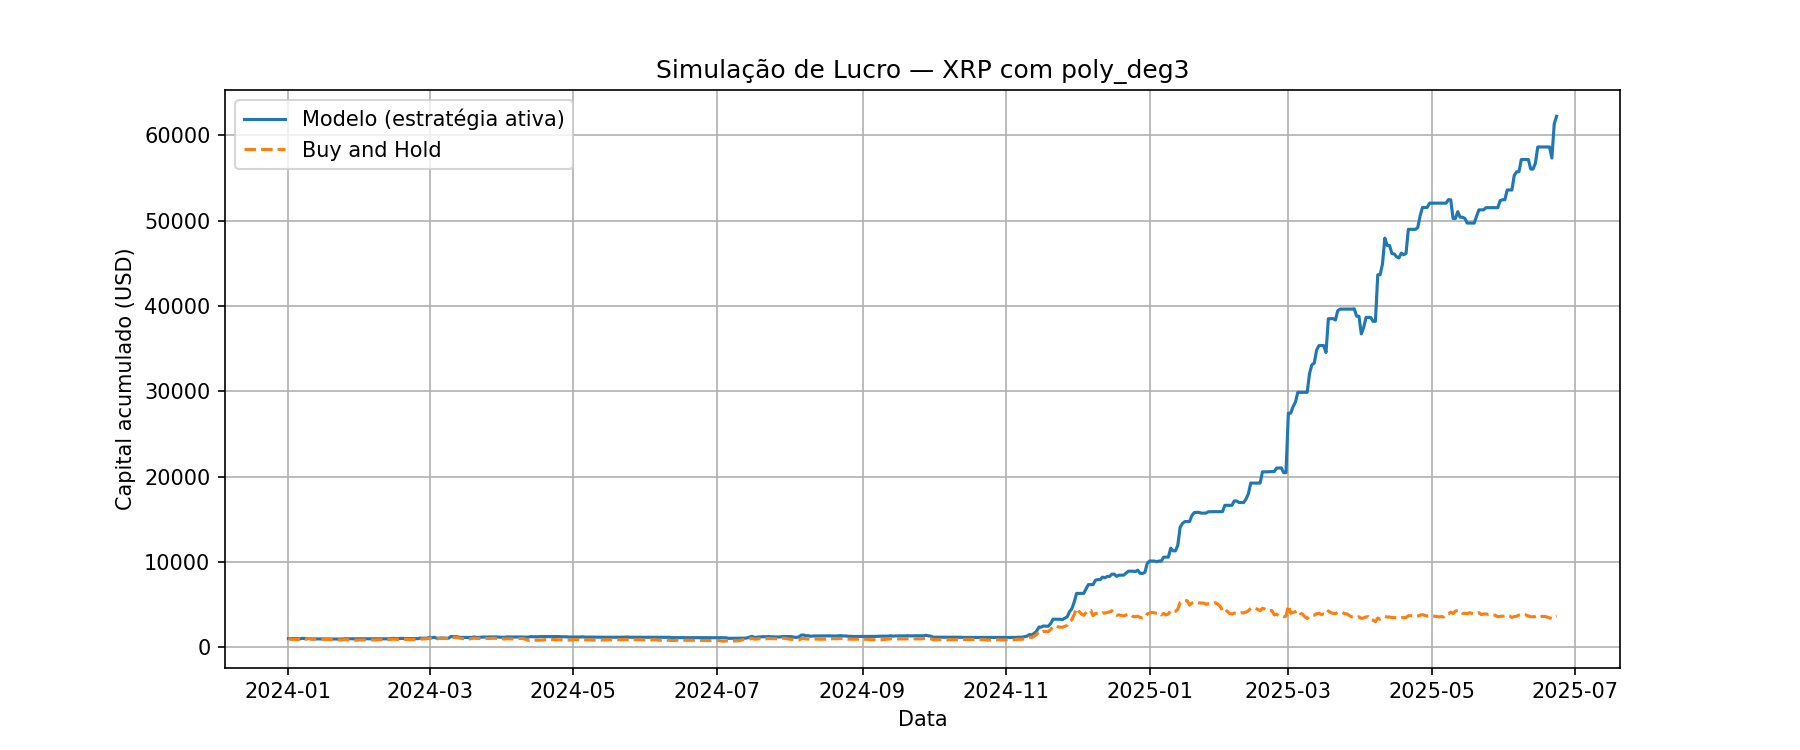

The file beside this chart, header and first rows:
Data, preco_hoje, preco_amanha, Previsao, sinal, retorno_estrategia, retorno_hold, capital_estrategia, capital_hold
2024-01-01, 0.6002, 0.6073, 0.6044, 1, 1.012, 1.012, 1012, 1012
2024-01-02, 0.6073, 0.5535, 0.6011, 0, 1.0, 0.9114, 1012, 922.2
2024-01-03, 0.5535, 0.5534, 0.5156, 0, 1.0, 0.9998, 1012, 922
2024-01-04, 0.5534, 0.5498, 0.5768, 1, 0.9935, 0.9935, 1005, 916
2024-01-05, 0.5498, 0.5407, 0.5521, 1, 0.9834, 0.9834, 988.6, 900.9
2024-01-06, 0.5407, 0.5381, 0.5493, 1, 0.9952, 0.9952, 983.9, 896.5
2024-01-07, 0.5381, 0.5711, 0.5611, 1, 1.061, 1.061, 1044, 951.5
2024-01-08, 0.5711, 0.5556, 0.5879, 1, 0.9729, 0.9729, 1016, 925.7
2024-01-09, 0.5556, 0.5942, 0.5247, 0, 1.0, 1.069, 1016, 990
2024-01-10, 0.5942, 0.6018, 0.5866, 0, 1.0, 1.013, 1016, 1003
2024-01-11, 0.6018, 0.5698, 0.6022, 1, 0.9468, 0.9468, 961.8, 949.4
2024-01-12, 0.5698, 0.5746, 0.5743, 1, 1.008, 1.008, 969.9, 957.3
2024-01-13, 0.5746, 0.5764, 0.6046, 1, 1.003, 1.003, 973, 960.3
2024-01-14, 0.5764, 0.5756, 0.5787, 1, 0.9986, 0.9986, 971.6, 959
2024-01-15, 0.5756, 0.5758, 0.5798, 1, 1, 1, 972, 959.3
2024-01-16, 0.5758, 0.5693, 0.5775, 1, 0.9887, 0.9887, 961, 948.5
2024-01-17, 0.5693, 0.5519, 0.5656, 0, 1.0, 0.9694, 961, 919.5
2024-01-18, 0.5519, 0.5443, 0.5433, 0, 1.0, 0.9862, 961, 906.9
2024-01-19, 0.5443, 0.5533, 0.5436, 0, 1.0, 1.017, 961, 921.9
2024-01-20, 0.5533, 0.5462, 0.5533, 0, 1.0, 0.9872, 961, 910
2024-01-21, 0.5462, 0.5275, 0.5346, 0, 1.0, 0.9658, 961, 878.9
2024-01-22, 0.5275, 0.5171, 0.5242, 0, 1.0, 0.9803, 961, 861.5
2024-01-23, 0.5171, 0.5178, 0.5242, 1, 1.001, 1.001, 962.3, 862.7
2024-01-24, 0.5178, 0.5138, 0.5275, 1, 0.9923, 0.9923, 954.9, 856
2024-01-25, 0.5138, 0.532, 0.517, 1, 1.035, 1.035, 988.7, 886.4
2024-01-26, 0.532, 0.5304, 0.5404, 1, 0.997, 0.997, 985.7, 883.7
2024-01-27, 0.5304, 0.5241, 0.5169, 0, 1.0, 0.9881, 985.7, 873.2
2024-01-28, 0.5241, 0.5351, 0.5079, 0, 1.0, 1.021, 985.7, 891.5
2024-01-29, 0.5351, 0.5106, 0.5259, 0, 1.0, 0.9542, 985.7, 850.7
2024-01-30, 0.5106, 0.5033, 0.4907, 0, 1.0, 0.9857, 985.7, 838.6
2024-01-31, 0.5033, 0.5057, 0.5073, 1, 1.005, 1.005, 990.4, 842.6
2024-02-01, 0.5057, 0.5107, 0.5039, 0, 1.0, 1.01, 990.4, 850.9
2024-02-02, 0.5107, 0.5188, 0.5099, 0, 1.0, 1.016, 990.4, 864.4
2024-02-03, 0.5188, 0.5032, 0.517, 0, 1.0, 0.9699, 990.4, 838.4
2024-02-04, 0.5032, 0.5068, 0.4942, 0, 1.0, 1.007, 990.4, 844.4
2024-02-05, 0.5068, 0.505, 0.506, 0, 1.0, 0.9964, 990.4, 841.4
2024-02-06, 0.505, 0.5137, 0.4941, 0, 1.0, 1.017, 990.4, 855.9
2024-02-07, 0.5137, 0.5144, 0.512, 0, 1.0, 1.001, 990.4, 857
2024-02-08, 0.5144, 0.5259, 0.5028, 0, 1.0, 1.022, 990.4, 876.2
2024-02-09, 0.5259, 0.5239, 0.5284, 1, 0.9962, 0.9962, 986.6, 872.9
2024-02-10, 0.5239, 0.5261, 0.5173, 0, 1.0, 1.004, 986.6, 876.5
2024-02-11, 0.5261, 0.5316, 0.532, 1, 1.01, 1.01, 997, 885.7
2024-02-12, 0.5316, 0.5246, 0.5368, 1, 0.9868, 0.9868, 983.8, 874
2024-02-13, 0.5246, 0.5378, 0.5209, 0, 1.0, 1.025, 983.8, 896
2024-02-14, 0.5378, 0.5621, 0.5477, 1, 1.045, 1.045, 1028, 936.5
2024-02-15, 0.5621, 0.5642, 0.572, 1, 1.004, 1.004, 1032, 940
2024-02-16, 0.5642, 0.5495, 0.5814, 1, 0.9739, 0.9739, 1005, 915.5
2024-02-17, 0.5495, 0.557, 0.5652, 1, 1.014, 1.014, 1019, 928
2024-02-18, 0.557, 0.5627, 0.5823, 1, 1.01, 1.01, 1029, 937.5
2024-02-19, 0.5627, 0.5626, 0.563, 1, 0.9998, 0.9998, 1029, 937.4
2024-02-20, 0.5626, 0.5491, 0.5681, 1, 0.976, 0.976, 1005, 914.9
2024-02-21, 0.5491, 0.541, 0.5427, 0, 1.0, 0.9852, 1005, 901.4
2024-02-22, 0.541, 0.5343, 0.5374, 0, 1.0, 0.9876, 1005, 890.2
2024-02-23, 0.5343, 0.5448, 0.5278, 0, 1.0, 1.02, 1005, 907.7
2024-02-24, 0.5448, 0.5424, 0.5425, 0, 1.0, 0.9956, 1005, 903.7
2024-02-25, 0.5424, 0.5509, 0.5344, 0, 1.0, 1.016, 1005, 917.9
2024-02-26, 0.5509, 0.5852, 0.5548, 1, 1.062, 1.062, 1067, 975
2024-02-27, 0.5852, 0.5748, 0.5885, 1, 0.9822, 0.9822, 1048, 957.7
2024-02-28, 0.5748, 0.5864, 0.5661, 0, 1.0, 1.02, 1048, 977
2024-02-29, 0.5864, 0.601, 0.6125, 1, 1.025, 1.025, 1074, 1001
... 480 more rows
